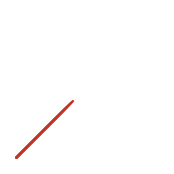

The script that saved this image:
import matplotlib.pyplot as plt
from matplotlib.animation import FuncAnimation

fig, ax = plt.subplots(figsize=(2, 2), dpi=int(240 / 2))

ax.set_aspect(1)
ax.set_xlim(0, 240)
ax.set_ylim(0, 240)

ax.axis("off")
ax.patch.set_visible(False)
ax.patch.set_alpha(0)

fig.patch.set_visible(False)
fig.patch.set_alpha(0)

ax.plot([], [])

def animate(frame):
    return ax.plot(range(10, frame), range(10, frame))

ani = FuncAnimation(fig, animate, frames=100, interval=3, blit=True, repeat=False)
ani.save('test.gif', writer='ffmpeg', savefig_kwargs=dict(transparent=True, facecolor='none'))
plt.show()

# Create an HTML file to test transparency
html_content = """
<!DOCTYPE html>
<html>
<head>
<style>
body {
    background: repeating-conic-gradient(#808080 0% 25%, #fff 0% 50%) 
                50% / 20px 20px;
}
img {
    display: block;
    margin: 50px auto;
    border: 1px solid black;
}
</style>
</head>
<body>
    <img src="test.gif">
</body>
</html>
"""

with open('test_transparency.html', 'w') as f:
    f.write(html_content)

print("Created test_transparency.html - open it in a browser to check if the GIF is truly transparent")
